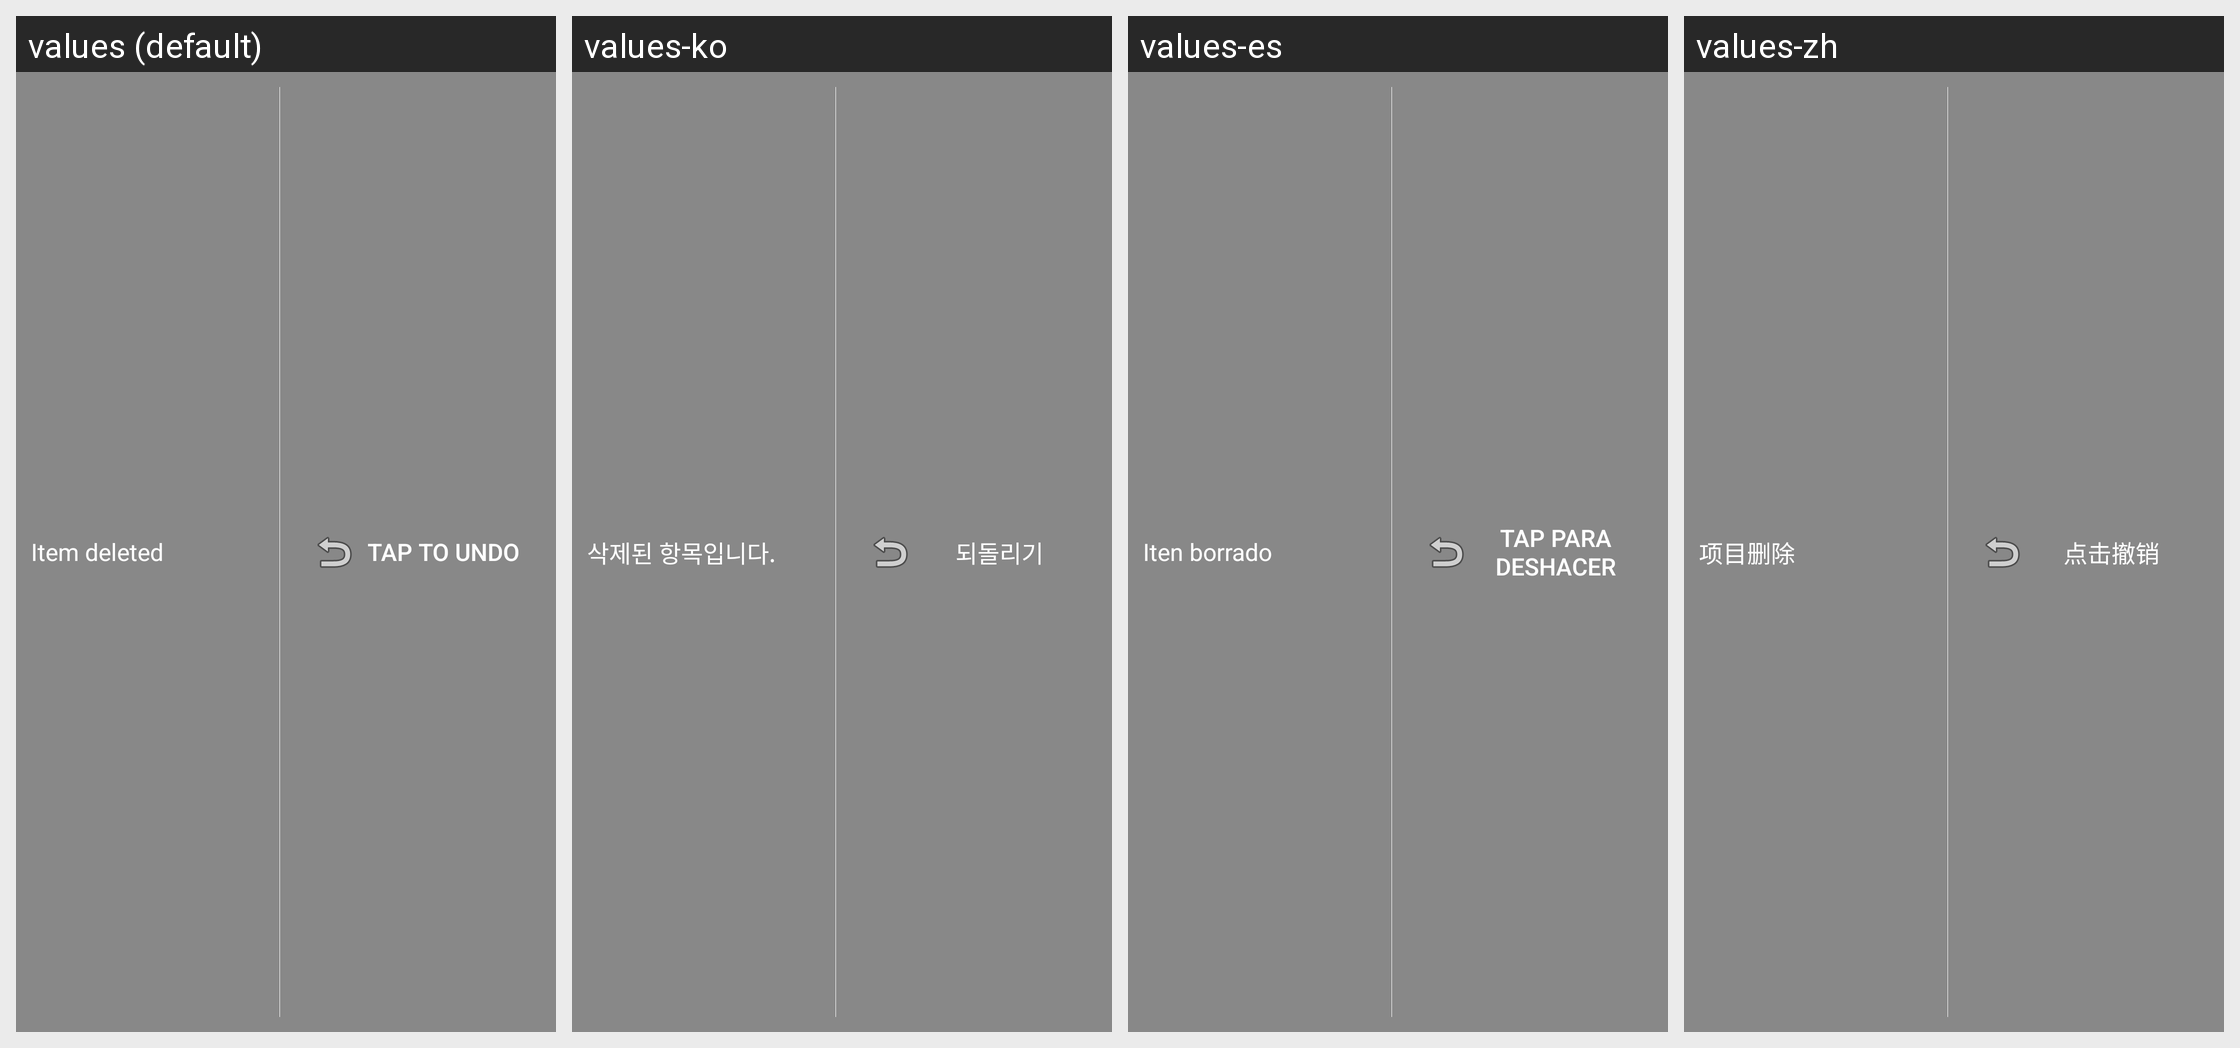

For this localized Android screen grid, give each drawn string resource with its value in every locale shown.
Android screen res/layout/undo_row.xml rendered under 4 locales, left to right: values (default), values-ko, values-es, values-zh. Device: Nexus 5 (rendered at 1080×1920; each locale shown at half size, 540×960, under a caption strip naming it); theme YTMaterialTheme.
Strings drawn on this screen, with the default value and each locale's value (text and hints the layout hard-codes, and strings that could not be matched under every locale, appear in the picture but are not listed):

item_deleted
  values: Item deleted
  values-ko: 삭제된 항목입니다.
  values-es: Iten borrado
  values-zh: 项目删除

tap_to_undo
  values: Tap to undo
  values-ko: 되돌리기
  values-es: Tap para deshacer
  values-zh: 点击撤销
